Run: headless pygame with SDL's dummy video driver; simulated clock (each Clock.tick advances the game by its frame time, no real sleeping); random seed 0; keys injected as events and as key.get_pressed() state; mouse plan: one left click at the window centre at the start of phase 2, then a move to the lower-right quarter at the start of phase 3.
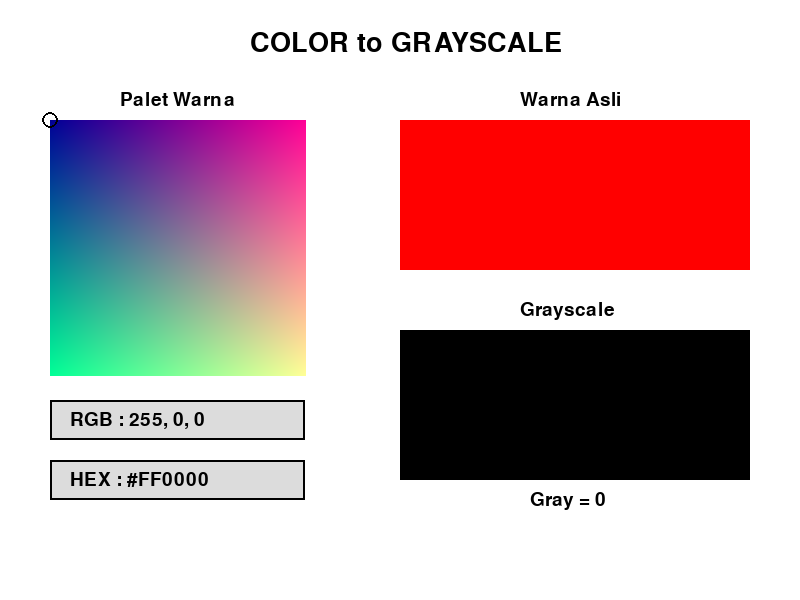
Frame 1 of 4 · flips 1–60 · no input
Frame 2 of 4 · flips 61–180 · clicked the window centre · tapped SPACE, RETURN · held RIGHT (→), D · screen unchanged from frame 1, image omitted
Frame 3 of 4 · flips 181–300 · moved the mouse to the lower-right quarter · held DOWN (↓), S · screen unchanged from frame 2, image omitted
Frame 4 of 4 · flips 301–420 · held LEFT (←), A, UP (↑), W · screen unchanged from frame 3, image omitted

The pygame program that drew these frames:

import pygame
import sys

pygame.init()

WIDTH, HEIGHT = 800, 600
screen = pygame.display.set_mode((WIDTH, HEIGHT))
pygame.display.set_caption("GRAYSCALE")

WHITE=(255,255,255)
BLACK=(0,0,0)
GRAY=(220,220,220)

font=pygame.font.Font(None,28)
title_font=pygame.font.Font(None,40)

# Fungsi Grayscale
def toGray(R,G,B):

    grayscale = (0.3*R)+(0.59*G)+(0.11*B)

    return int(grayscale)

def rgb_to_hex(R,G,B):

    return '#{:02X}{:02X}{:02X}'.format(R,G,B)


# ======================
# Color Picker
# ======================

picker = pygame.Surface((256,256))

for x in range(256):
    for y in range(256):

        picker.set_at((x,y),(x,y,150))


picker_x=50
picker_y=120

circle_x=picker_x
circle_y=picker_y

dragging=False


selected_color=(255,0,0)
gray_value=0


running=True

while running:

    screen.fill(WHITE)

    for event in pygame.event.get():

        if event.type==pygame.QUIT:
            running=False


        if event.type==pygame.MOUSEBUTTONDOWN:

            mx,my=event.pos

            if picker_x<=mx<=picker_x+256 and picker_y<=my<=picker_y+256:

                dragging=True


        if event.type==pygame.MOUSEBUTTONUP:

            dragging=False


        if event.type==pygame.MOUSEMOTION and dragging:

            mx,my=event.pos

            mx=max(picker_x,min(mx,picker_x+255))
            my=max(picker_y,min(my,picker_y+255))

            circle_x=mx
            circle_y=my

            px=mx-picker_x
            py=my-picker_y

            selected_color=picker.get_at((px,py))

            R,G,B=selected_color[:3]

            gray_value=toGray(R,G,B)


    R,G,B=selected_color[:3]

    hex_color=rgb_to_hex(R,G,B)


    # Judul Atas
    title=title_font.render("COLOR to GRAYSCALE",True,BLACK)
    screen.blit(title,(250,30))



    screen.blit(picker,(picker_x,picker_y))

    screen.blit(font.render("Palet Warna",True,BLACK),(120,90))



    pygame.draw.circle(screen,BLACK,(circle_x,circle_y),8,2)



    pygame.draw.rect(screen,GRAY,(50,400,255,40))
    pygame.draw.rect(screen,BLACK,(50,400,255,40),2)

    rgb_text=f"RGB : {R}, {G}, {B}"

    screen.blit(font.render(rgb_text,True,BLACK),(70,410))



    pygame.draw.rect(screen,GRAY,(50,460,255,40))
    pygame.draw.rect(screen,BLACK,(50,460,255,40),2)

    hex_text=f"HEX : {hex_color}"

    screen.blit(font.render(hex_text,True,BLACK),(70,470))



    pygame.draw.rect(screen,selected_color,(400,120,350,150))

    screen.blit(font.render("Warna Asli",True,BLACK),(520,90))


    # Hasil

    gray_color=(gray_value,gray_value,gray_value)

    pygame.draw.rect(screen,gray_color,(400,330,350,150))

    screen.blit(font.render("Grayscale",True,BLACK),(520,300))


    # Hasil

    text=font.render("Gray = "+str(gray_value),True,BLACK)

    screen.blit(text,(530,490))


    pygame.display.flip()


pygame.quit()
sys.exit()
